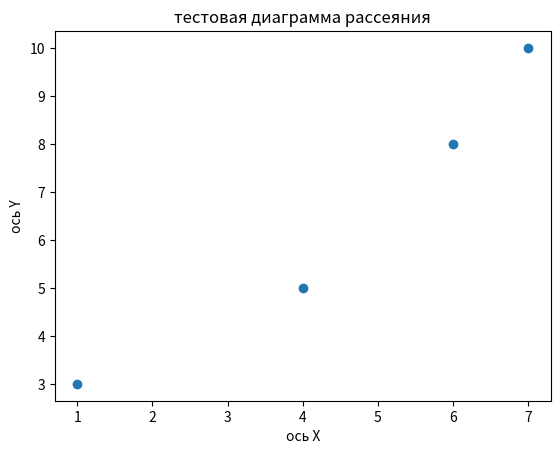

Write Python code to recreate this figure.
import matplotlib.pyplot as plt

x = [1, 4, 6, 7]
y = [3, 5, 8, 10]

plt.scatter(x, y)

plt.xlabel("ось X")
plt.ylabel("ось Y")
plt.title("тестовая диаграмма рассеяния")

plt.show()